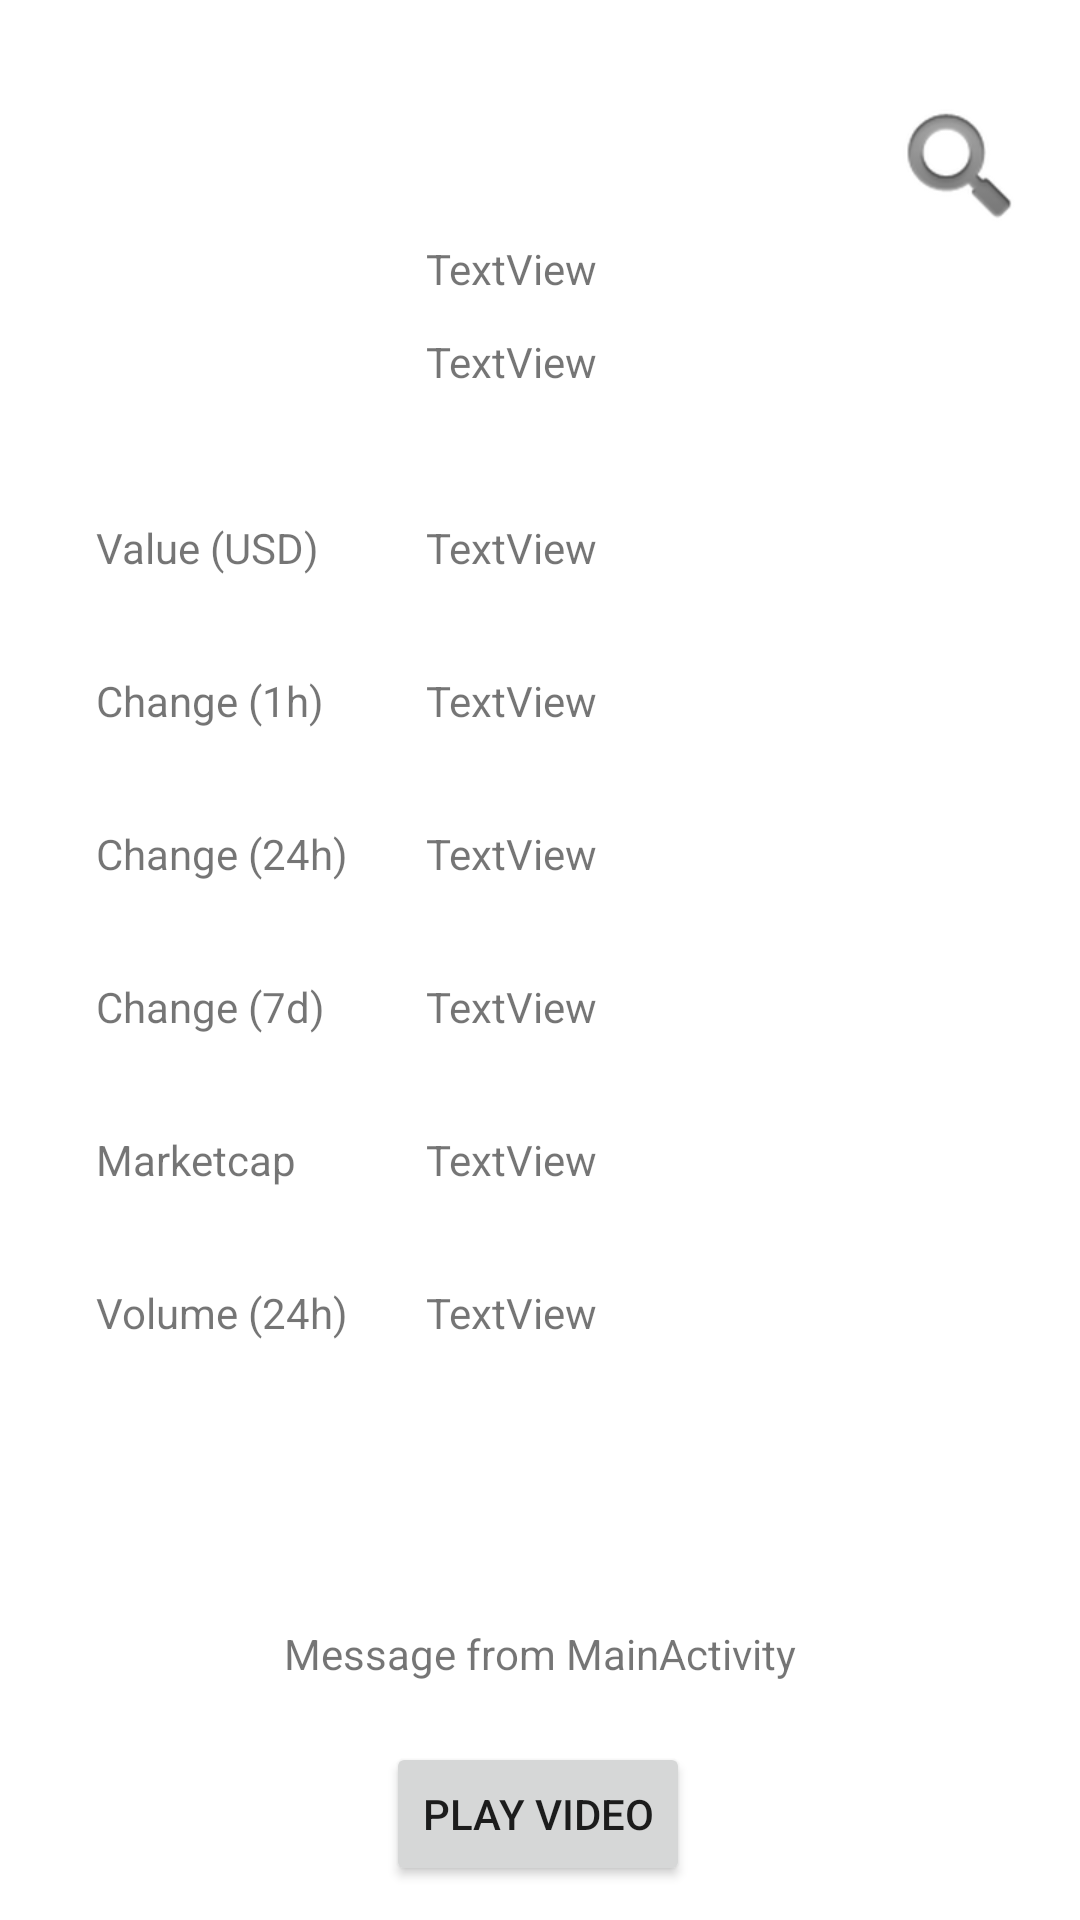

Write the Android layout XML for this screen, with the resource values it uses.
<!-- AndroidManifest.xml: application theme Theme.CryptoProfileII -->
<!-- res/layout/activity_detail.xml -->
<?xml version="1.0" encoding="utf-8"?>
<androidx.constraintlayout.widget.ConstraintLayout xmlns:android="http://schemas.android.com/apk/res/android"
    xmlns:app="http://schemas.android.com/apk/res-auto"
    xmlns:tools="http://schemas.android.com/tools"
    android:layout_width="match_parent"
    android:layout_height="match_parent"
    tools:context=".DetailActivity">

    <TextView
        android:id="@+id/detailActTv"
        android:layout_width="wrap_content"
        android:layout_height="wrap_content"
        android:text="Message from MainActivity"
        app:layout_constraintBottom_toBottomOf="parent"
        app:layout_constraintEnd_toEndOf="parent"
        app:layout_constraintStart_toStartOf="parent"
        app:layout_constraintTop_toTopOf="parent"
        app:layout_constraintVertical_bias="0.872" />

    <Button
        android:id="@+id/playVideoBtn"
        android:layout_width="wrap_content"
        android:layout_height="wrap_content"
        android:layout_marginTop="20dp"
        android:text="Play Video"
        app:layout_constraintBottom_toBottomOf="parent"
        app:layout_constraintEnd_toEndOf="parent"
        app:layout_constraintHorizontal_bias="0.498"
        app:layout_constraintStart_toStartOf="parent"
        app:layout_constraintTop_toBottomOf="@+id/detailActTv"
        app:layout_constraintVertical_bias="0.0" />

    <ImageView
        android:id="@+id/imageView"
        android:layout_width="148dp"
        android:layout_height="125dp"
        android:layout_marginTop="16dp"
        app:layout_constraintBottom_toTopOf="@+id/textView2"
        app:layout_constraintEnd_toStartOf="@+id/tvName"
        app:layout_constraintStart_toStartOf="parent"
        app:layout_constraintTop_toTopOf="parent"
        app:srcCompat="@mipmap/ic_launcher_round" />

    <TextView
        android:id="@+id/textView2"
        android:layout_width="wrap_content"
        android:layout_height="wrap_content"
        android:layout_marginStart="32dp"
        android:layout_marginTop="32dp"
        android:text="Value (USD)"
        app:layout_constraintStart_toStartOf="parent"
        app:layout_constraintTop_toBottomOf="@+id/imageView" />

    <TextView
        android:id="@+id/textView3"
        android:layout_width="wrap_content"
        android:layout_height="wrap_content"
        android:layout_marginTop="32dp"
        android:text="Change (1h)"
        app:layout_constraintStart_toStartOf="@+id/textView2"
        app:layout_constraintTop_toBottomOf="@+id/textView2" />

    <TextView
        android:id="@+id/textView4"
        android:layout_width="wrap_content"
        android:layout_height="wrap_content"
        android:layout_marginTop="32dp"
        android:text="Change (24h)"
        app:layout_constraintStart_toStartOf="@+id/textView2"
        app:layout_constraintTop_toBottomOf="@+id/textView3" />

    <TextView
        android:id="@+id/textView5"
        android:layout_width="wrap_content"
        android:layout_height="wrap_content"
        android:layout_marginTop="32dp"
        android:text="Change (7d)"
        app:layout_constraintStart_toStartOf="@+id/textView2"
        app:layout_constraintTop_toBottomOf="@+id/textView4" />

    <TextView
        android:id="@+id/textView6"
        android:layout_width="wrap_content"
        android:layout_height="wrap_content"
        android:layout_marginTop="32dp"
        android:text="Marketcap"
        app:layout_constraintStart_toStartOf="@+id/textView2"
        app:layout_constraintTop_toBottomOf="@+id/textView5" />

    <TextView
        android:id="@+id/textView7"
        android:layout_width="wrap_content"
        android:layout_height="wrap_content"
        android:layout_marginTop="32dp"
        android:text="Volume (24h)"
        app:layout_constraintStart_toStartOf="@+id/textView2"
        app:layout_constraintTop_toBottomOf="@+id/textView6" />

    <TextView
        android:id="@+id/tvValue"
        android:layout_width="wrap_content"
        android:layout_height="wrap_content"
        android:text="TextView"
        app:layout_constraintStart_toStartOf="@+id/tvName"
        app:layout_constraintTop_toTopOf="@+id/textView2" />

    <TextView
        android:id="@+id/tvChange1"
        android:layout_width="wrap_content"
        android:layout_height="wrap_content"
        android:text="TextView"
        app:layout_constraintStart_toStartOf="@+id/tvName"
        app:layout_constraintTop_toTopOf="@+id/textView3" />

    <TextView
        android:id="@+id/tvChange24"
        android:layout_width="wrap_content"
        android:layout_height="wrap_content"
        android:text="TextView"
        app:layout_constraintStart_toStartOf="@+id/tvName"
        app:layout_constraintTop_toTopOf="@+id/textView4" />

    <TextView
        android:id="@+id/tvChange7d"
        android:layout_width="wrap_content"
        android:layout_height="wrap_content"
        android:text="TextView"
        app:layout_constraintStart_toStartOf="@+id/tvName"
        app:layout_constraintTop_toTopOf="@+id/textView5" />

    <TextView
        android:id="@+id/tvMarketcap"
        android:layout_width="wrap_content"
        android:layout_height="wrap_content"
        android:text="TextView"
        app:layout_constraintStart_toStartOf="@+id/tvName"
        app:layout_constraintTop_toTopOf="@+id/textView6" />

    <TextView
        android:id="@+id/tvVolume"
        android:layout_width="wrap_content"
        android:layout_height="wrap_content"
        android:text="TextView"
        app:layout_constraintStart_toStartOf="@+id/tvName"
        app:layout_constraintTop_toTopOf="@+id/textView7" />

    <ImageView
        android:id="@+id/ivSearch"
        android:layout_width="wrap_content"
        android:layout_height="wrap_content"
        android:layout_marginTop="16dp"
        android:layout_marginEnd="16dp"
        app:layout_constraintEnd_toEndOf="parent"
        app:layout_constraintTop_toTopOf="@+id/imageView"
        app:srcCompat="@android:drawable/ic_search_category_default" />

    <TextView
        android:id="@+id/tvName"
        android:layout_width="186dp"
        android:layout_height="31dp"
        android:layout_marginTop="64dp"
        android:layout_marginEnd="32dp"
        android:text="TextView"
        app:layout_constraintEnd_toEndOf="parent"
        app:layout_constraintTop_toTopOf="@+id/imageView" />

    <TextView
        android:id="@+id/tvSymbol"
        android:layout_width="wrap_content"
        android:layout_height="wrap_content"
        android:text="TextView"
        app:layout_constraintStart_toStartOf="@+id/tvName"
        app:layout_constraintTop_toBottomOf="@+id/tvName" />
</androidx.constraintlayout.widget.ConstraintLayout>
<!-- resources referenced by this layout -->
<resources>
  <style name="Theme.CryptoProfileII" parent="Theme.MaterialComponents.DayNight.DarkActionBar">
          
          <item name="colorPrimary">@color/purple_500</item>
          <item name="colorPrimaryVariant">@color/purple_700</item>
          <item name="colorOnPrimary">@color/white</item>
          
          <item name="colorSecondary">@color/teal_200</item>
          <item name="colorSecondaryVariant">@color/teal_700</item>
          <item name="colorOnSecondary">@color/black</item>
          
          <item name="android:statusBarColor">?attr/colorPrimaryVariant</item>
          
      </style>
  <!-- not gathered from this repository: default colours our renderer supplied (Android Studio template values) -->
  <color name="purple_500">#FF6200EE</color>
  <color name="purple_700">#FF3700B3</color>
  <color name="teal_200">#FF03DAC5</color>
  <color name="teal_700">#FF018786</color>
  <color name="black">#FF000000</color>
  <color name="white">#FFFFFFFF</color>
</resources>
